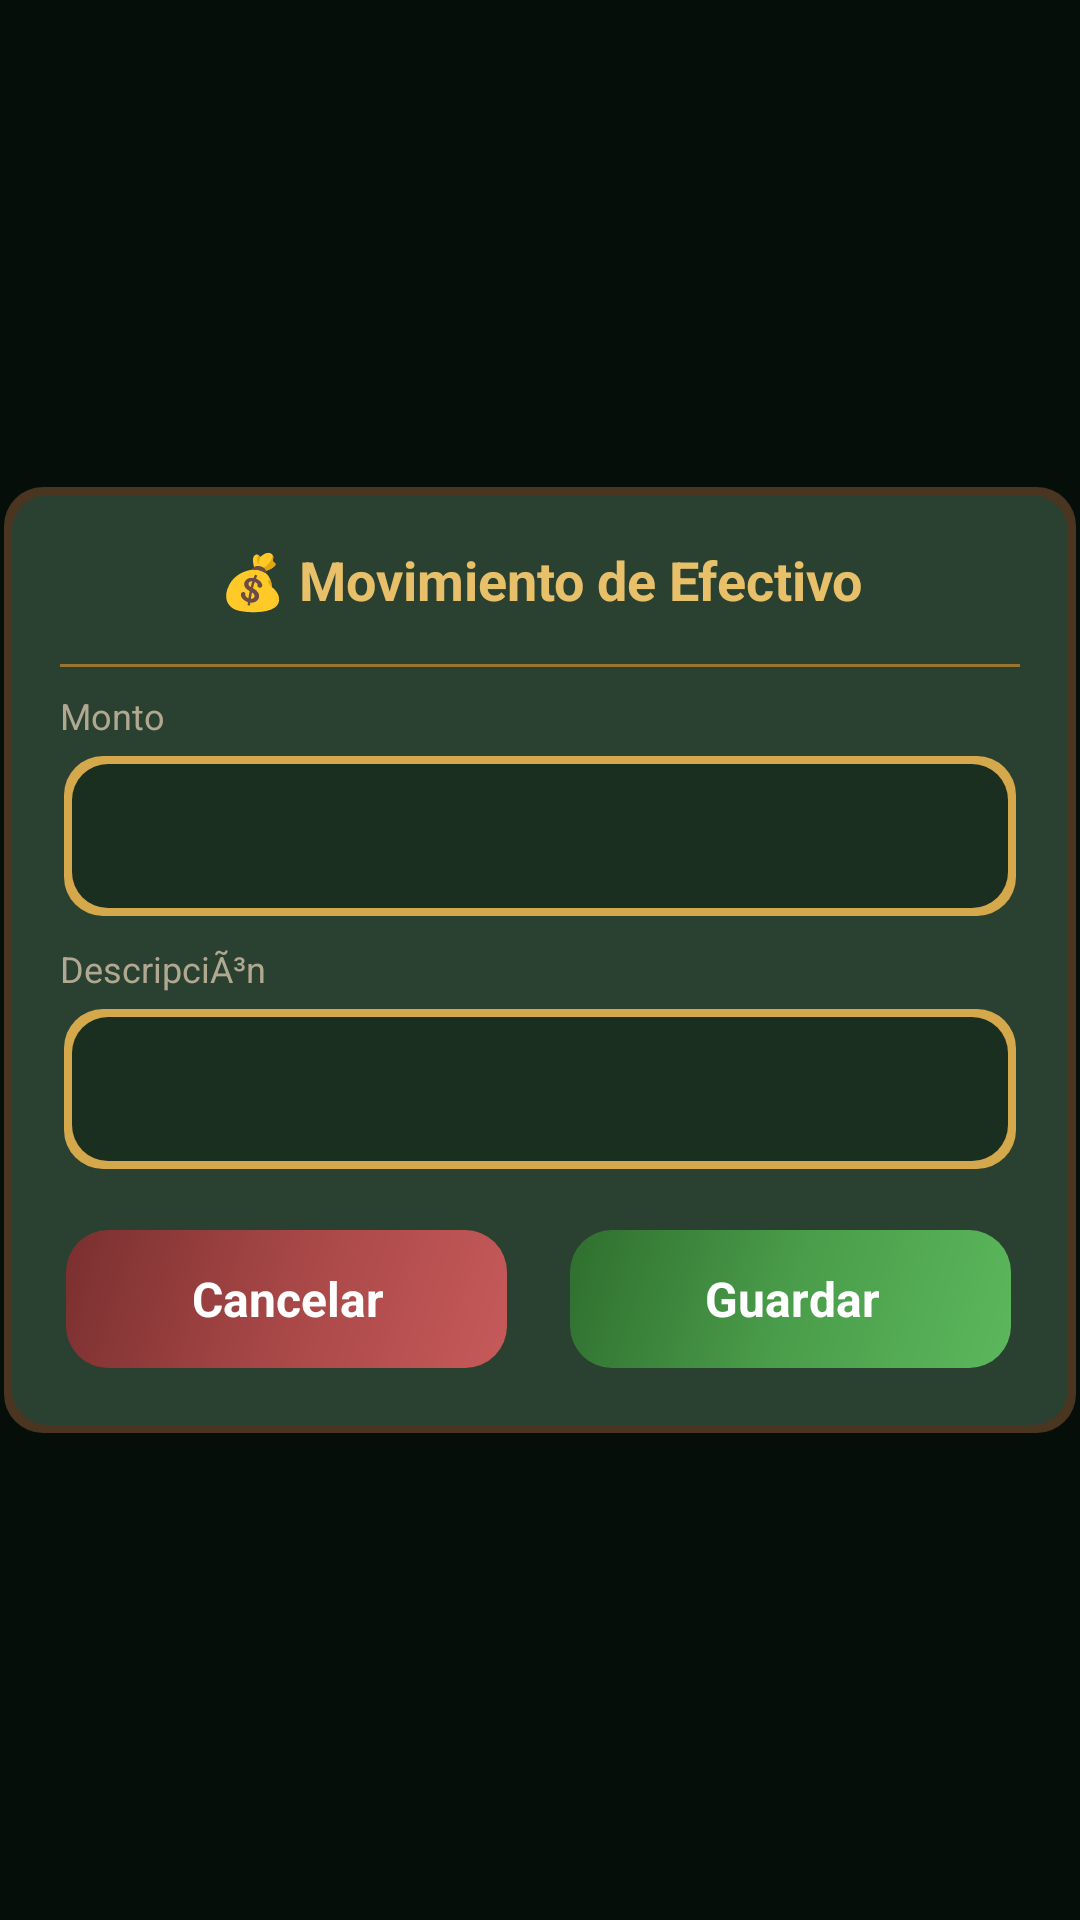

Here is an Android app screen rendered from its layout file. Give the layout XML and the strings, colors and styles it references.
<!-- AndroidManifest.xml: application theme Theme.DulcesNC -->
<!-- res/layout/dialog_entrada_salida.xml -->
<?xml version="1.0" encoding="utf-8"?>
<FrameLayout xmlns:android="http://schemas.android.com/apk/res/android"
    android:layout_width="match_parent"
    android:layout_height="match_parent"
    android:background="#CC060d09">

    <LinearLayout
        android:layout_width="360dp"
        android:layout_height="wrap_content"
        android:layout_gravity="center"
        android:orientation="vertical"
        android:background="@drawable/zelda_panel"
        android:padding="@dimen/space_xl">

        <TextView
            android:id="@+id/tvTitulo"
            android:layout_width="match_parent"
            android:layout_height="wrap_content"
            android:text="💰 Movimiento de Efectivo"
            android:textColor="@color/gold_light"
            android:textSize="@dimen/text_xl"
            android:textStyle="bold"
            android:gravity="center"
            android:layout_marginBottom="@dimen/space_lg" />

        <View
            android:layout_width="match_parent"
            android:layout_height="1dp"
            android:background="@color/gold_dark"
            android:layout_marginBottom="@dimen/space_sm" />

        <TextView
            android:layout_width="match_parent"
            android:layout_height="wrap_content"
            android:text="Monto"
            android:textColor="@color/text_secondary"
            android:textSize="@dimen/text_sm"
            android:layout_marginBottom="@dimen/space_xs" />

        <EditText
            android:id="@+id/etMonto"
            android:layout_width="match_parent"
            android:layout_height="@dimen/card_height_md"
            android:background="@drawable/zelda_panel_active"
            android:inputType="numberDecimal"
            android:textColor="@color/white"
            android:textSize="@dimen/text_lg"
            android:paddingHorizontal="@dimen/space_lg"
            android:layout_marginBottom="@dimen/space_sm" />

        <TextView
            android:layout_width="match_parent"
            android:layout_height="wrap_content"
            android:text="DescripciÃ³n"
            android:textColor="@color/text_secondary"
            android:textSize="@dimen/text_sm"
            android:layout_marginBottom="@dimen/space_xs" />

        <EditText
            android:id="@+id/etDescripcion"
            android:layout_width="match_parent"
            android:layout_height="@dimen/card_height_md"
            android:background="@drawable/zelda_panel_active"
            android:textColor="@color/white"
            android:textSize="@dimen/text_body"
            android:paddingHorizontal="@dimen/space_lg"
            android:layout_marginBottom="@dimen/space_lg" />

        <LinearLayout
            android:layout_width="match_parent"
            android:layout_height="wrap_content"
            android:orientation="horizontal">

            <TextView
                android:id="@+id/btnCancelar"
                android:layout_width="0dp"
                android:layout_height="@dimen/touch_target_large"
                android:layout_weight="1"
                android:layout_marginEnd="@dimen/space_sm"
                android:background="@drawable/zelda_btn_cancel"
                android:gravity="center"
                android:text="Cancelar"
                android:textColor="@color/white"
                android:textSize="@dimen/text_lg"
                android:textStyle="bold" />

            <TextView
                android:id="@+id/btnAceptar"
                android:layout_width="0dp"
                android:layout_height="@dimen/touch_target_large"
                android:layout_weight="1"
                android:layout_marginStart="@dimen/space_sm"
                android:background="@drawable/zelda_btn_confirm"
                android:gravity="center"
                android:text="Guardar"
                android:textColor="@color/white"
                android:textSize="@dimen/text_lg"
                android:textStyle="bold" />
        </LinearLayout>
    </LinearLayout>
</FrameLayout>
<!-- resources referenced by this layout -->
<resources>
  <color name="gold_dark">#9a7530</color>
  <color name="gold_light">#e8c06a</color>
  <color name="text_secondary">#b0a890</color>
  <color name="white">#FFFFFF</color>
  <dimen name="card_height_md">56dp</dimen>
  <dimen name="space_lg">16dp</dimen>
  <dimen name="space_sm">8dp</dimen>
  <dimen name="space_xl">20dp</dimen>
  <dimen name="space_xs">4dp</dimen>
  <dimen name="text_body">14sp</dimen>
  <dimen name="text_lg">16sp</dimen>
  <dimen name="text_sm">12sp</dimen>
  <dimen name="text_xl">18sp</dimen>
  <dimen name="touch_target_large">52dp</dimen>
  <!-- drawable zelda_btn_cancel (drawable) -->
  <?xml version="1.0" encoding="utf-8"?>
  <layer-list xmlns:android="http://schemas.android.com/apk/res/android">
      <item
          android:bottom="3dp"
          android:left="2dp"
          android:right="3dp"
          android:top="3dp">
          <shape android:shape="rectangle">
              <gradient
                  android:angle="135"
                  android:startColor="#c75a5a"
                  android:centerColor="#a84747"
                  android:endColor="#7a2f2f" />
              <corners android:radius="14dp" />
          </shape>
      </item>
  </layer-list>
  <!-- drawable zelda_btn_confirm (drawable) -->
  <?xml version="1.0" encoding="utf-8"?>
  <layer-list xmlns:android="http://schemas.android.com/apk/res/android">
      <item
          android:bottom="3dp"
          android:left="2dp"
          android:right="3dp"
          android:top="3dp">
          <shape android:shape="rectangle">
              <gradient
                  android:angle="135"
                  android:startColor="#5cb85c"
                  android:centerColor="#4a9d4a"
                  android:endColor="#2f6e2f" />
              <corners android:radius="14dp" />
          </shape>
      </item>
  </layer-list>
  <!-- drawable zelda_panel (drawable) -->
  <?xml version="1.0" encoding="utf-8"?>
  <layer-list xmlns:android="http://schemas.android.com/apk/res/android">
      
      <item
          android:bottom="2dp"
          android:left="2dp"
          android:right="2dp"
          android:top="2dp">
          <shape android:shape="rectangle">
              <solid android:color="@color/shadow_dark" />
              <corners android:radius="14dp" />
          </shape>
      </item>
      
      <item
          android:bottom="1.5dp"
          android:left="1.5dp"
          android:right="1.5dp"
          android:top="1.5dp">
          <shape android:shape="rectangle">
              <solid android:color="@color/zelda_wood" />
              <corners android:radius="13dp" />
          </shape>
      </item>
      
      <item
          android:bottom="4dp"
          android:left="4dp"
          android:right="4dp"
          android:top="4dp">
          <shape android:shape="rectangle">
              <solid android:color="@color/zelda_panel_bg" />
              <corners android:radius="12dp" />
          </shape>
      </item>
  </layer-list>
  <style name="Theme.DulcesNC" parent="Theme.MaterialComponents.Light.NoActionBar">
          <item name="colorPrimary">@color/primary</item>
          <item name="colorPrimaryVariant">@color/primary_dark</item>
          <item name="colorOnPrimary">@color/text_on_primary</item>
          <item name="colorSecondary">@color/primary_light</item>
          <item name="colorOnSecondary">@color/text_on_primary</item>
          <item name="android:windowBackground">@color/bg_main</item>
          <item name="android:statusBarColor">@color/bg_main</item>
          <item name="android:navigationBarColor">@color/bg_main</item>
          <item name="android:windowLightStatusBar">true</item>
      </style>
  <color name="shadow_dark">#060d09</color>
  <color name="zelda_wood">#4a3520</color>
  <color name="zelda_panel_bg">#2a4030</color>
  <color name="gold">#d4a84b</color>
  <color name="zelda_panel_bg_active">#1a2f20</color>
  <color name="primary">#217438</color>
  <color name="primary_dark">#1A5A2B</color>
  <color name="text_on_primary">#FFFFFF</color>
  <color name="primary_light">#2E8B4E</color>
  <color name="bg_main">#0a1510</color>
</resources>
